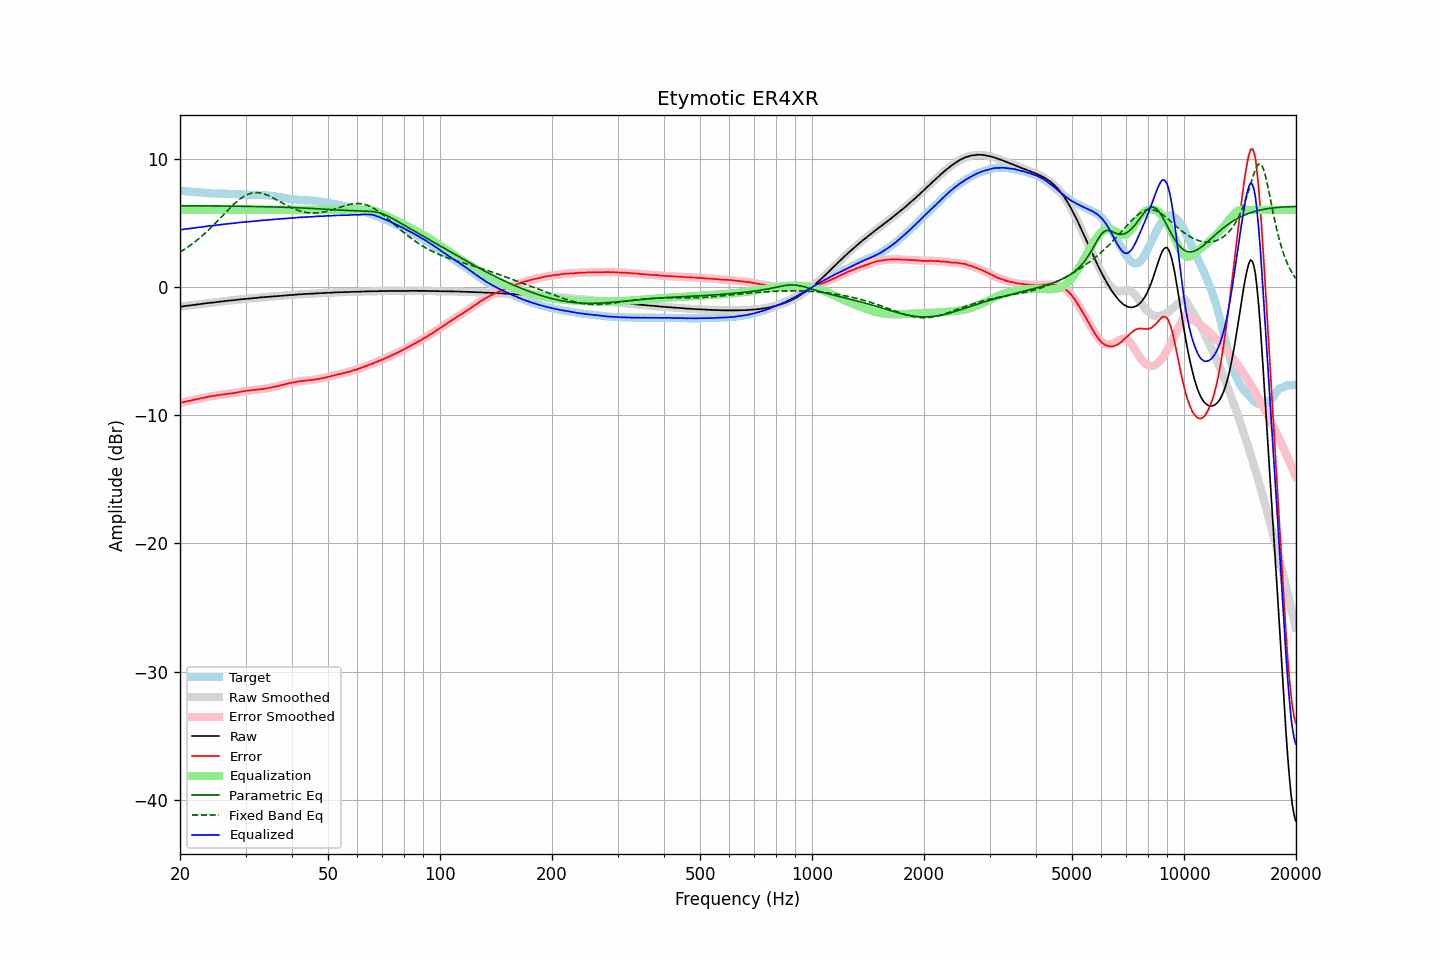

The file beside this chart, header and first rows:
frequency, raw, error, smoothed, error_smoothed, equalization, parametric_eq, fixed_band_eq, equalized_raw, equalized_smoothed, target
20.00, -1.55, -9.04, -1.55, -9.05, 6.00, 6.33, 2.71, 4.45, 4.45, 7.50
20.20, -1.54, -9.02, -1.53, -9.02, 6.00, 6.33, 2.79, 4.46, 4.47, 7.49
20.40, -1.52, -8.99, -1.51, -8.99, 6.00, 6.33, 2.86, 4.48, 4.49, 7.47
20.61, -1.50, -8.96, -1.50, -8.96, 6.00, 6.32, 2.94, 4.50, 4.50, 7.46
20.81, -1.48, -8.93, -1.48, -8.93, 6.00, 6.32, 3.03, 4.52, 4.52, 7.45
21.02, -1.47, -8.91, -1.47, -8.91, 6.00, 6.32, 3.11, 4.53, 4.53, 7.44
21.23, -1.46, -8.89, -1.45, -8.88, 6.00, 6.32, 3.20, 4.54, 4.55, 7.43
21.44, -1.44, -8.86, -1.44, -8.86, 6.00, 6.32, 3.29, 4.56, 4.56, 7.42
21.66, -1.42, -8.83, -1.42, -8.83, 6.00, 6.32, 3.39, 4.58, 4.58, 7.41
21.87, -1.41, -8.80, -1.40, -8.80, 6.00, 6.32, 3.48, 4.59, 4.60, 7.40
22.09, -1.39, -8.77, -1.39, -8.77, 6.00, 6.32, 3.58, 4.61, 4.61, 7.39
22.31, -1.37, -8.74, -1.37, -8.74, 6.00, 6.32, 3.68, 4.63, 4.63, 7.38
22.54, -1.36, -8.72, -1.35, -8.72, 6.00, 6.32, 3.79, 4.64, 4.65, 7.37
22.76, -1.34, -8.69, -1.34, -8.69, 6.00, 6.32, 3.90, 4.66, 4.66, 7.35
22.99, -1.32, -8.67, -1.32, -8.67, 6.00, 6.32, 4.00, 4.68, 4.68, 7.35
23.22, -1.31, -8.65, -1.30, -8.64, 6.00, 6.32, 4.12, 4.69, 4.70, 7.34
23.45, -1.29, -8.62, -1.29, -8.62, 6.00, 6.31, 4.23, 4.71, 4.71, 7.33
23.69, -1.27, -8.58, -1.27, -8.59, 6.00, 6.31, 4.35, 4.73, 4.73, 7.32
23.92, -1.26, -8.56, -1.25, -8.56, 6.00, 6.31, 4.47, 4.74, 4.75, 7.31
24.16, -1.24, -8.53, -1.24, -8.54, 6.00, 6.31, 4.59, 4.76, 4.76, 7.30
24.40, -1.24, -8.52, -1.23, -8.52, 6.00, 6.31, 4.71, 4.76, 4.77, 7.28
24.65, -1.22, -8.50, -1.21, -8.50, 6.00, 6.31, 4.84, 4.78, 4.79, 7.28
24.89, -1.20, -8.48, -1.20, -8.48, 6.00, 6.31, 4.97, 4.80, 4.80, 7.28
25.14, -1.19, -8.46, -1.18, -8.46, 6.00, 6.31, 5.10, 4.81, 4.82, 7.28
25.39, -1.17, -8.43, -1.17, -8.44, 6.00, 6.31, 5.23, 4.83, 4.83, 7.27
25.65, -1.16, -8.42, -1.15, -8.42, 6.00, 6.31, 5.36, 4.84, 4.85, 7.27
25.91, -1.14, -8.40, -1.14, -8.40, 6.00, 6.30, 5.49, 4.86, 4.86, 7.26
26.16, -1.13, -8.39, -1.12, -8.39, 6.00, 6.30, 5.62, 4.87, 4.88, 7.26
26.43, -1.11, -8.37, -1.11, -8.37, 6.00, 6.30, 5.75, 4.89, 4.89, 7.26
26.69, -1.10, -8.35, -1.09, -8.35, 6.00, 6.30, 5.88, 4.90, 4.91, 7.26
26.96, -1.08, -8.33, -1.08, -8.33, 6.00, 6.30, 6.01, 4.92, 4.92, 7.26
27.23, -1.07, -8.32, -1.07, -8.32, 6.00, 6.30, 6.14, 4.93, 4.93, 7.25
27.50, -1.06, -8.31, -1.05, -8.30, 6.00, 6.30, 6.26, 4.94, 4.95, 7.25
27.77, -1.05, -8.29, -1.04, -8.29, 6.00, 6.29, 6.38, 4.95, 4.96, 7.25
28.05, -1.03, -8.26, -1.03, -8.27, 6.00, 6.29, 6.50, 4.97, 4.97, 7.24
28.33, -1.02, -8.25, -1.01, -8.25, 6.00, 6.29, 6.61, 4.98, 4.99, 7.23
28.62, -1.00, -8.22, -1.00, -8.22, 6.00, 6.29, 6.72, 5.00, 5.00, 7.22
28.90, -0.99, -8.20, -0.98, -8.20, 6.00, 6.29, 6.82, 5.01, 5.02, 7.22
29.19, -0.97, -8.17, -0.97, -8.18, 6.00, 6.29, 6.91, 5.03, 5.03, 7.21
29.48, -0.97, -8.16, -0.96, -8.15, 6.00, 6.28, 7.00, 5.03, 5.04, 7.19
29.78, -0.95, -8.13, -0.95, -8.13, 6.00, 6.28, 7.08, 5.05, 5.05, 7.19
30.08, -0.94, -8.11, -0.94, -8.12, 6.00, 6.28, 7.14, 5.06, 5.06, 7.18
30.38, -0.93, -8.10, -0.93, -8.10, 6.00, 6.28, 7.20, 5.07, 5.07, 7.17
30.68, -0.92, -8.08, -0.92, -8.08, 6.00, 6.28, 7.25, 5.08, 5.08, 7.17
30.99, -0.91, -8.07, -0.90, -8.07, 6.00, 6.27, 7.29, 5.09, 5.10, 7.17
31.30, -0.89, -8.05, -0.89, -8.05, 6.00, 6.27, 7.32, 5.11, 5.11, 7.16
31.61, -0.88, -8.03, -0.88, -8.04, 6.00, 6.27, 7.34, 5.12, 5.12, 7.16
31.93, -0.87, -8.03, -0.86, -8.02, 6.00, 6.27, 7.35, 5.13, 5.14, 7.16
32.24, -0.86, -8.01, -0.85, -8.01, 6.00, 6.26, 7.35, 5.14, 5.15, 7.16
32.57, -0.84, -7.99, -0.84, -8.00, 6.00, 6.26, 7.34, 5.16, 5.16, 7.15
32.89, -0.83, -7.99, -0.83, -7.98, 6.00, 6.26, 7.32, 5.17, 5.17, 7.16
33.22, -0.82, -7.97, -0.81, -7.97, 6.00, 6.26, 7.29, 5.18, 5.19, 7.16
33.55, -0.81, -7.96, -0.81, -7.95, 6.00, 6.25, 7.26, 5.19, 5.19, 7.15
33.89, -0.80, -7.93, -0.79, -7.93, 6.00, 6.25, 7.22, 5.20, 5.21, 7.14
34.23, -0.79, -7.92, -0.78, -7.91, 6.00, 6.25, 7.17, 5.21, 5.22, 7.13
34.57, -0.77, -7.89, -0.77, -7.89, 6.00, 6.24, 7.11, 5.23, 5.23, 7.12
34.92, -0.76, -7.86, -0.76, -7.86, 6.00, 6.24, 7.06, 5.24, 5.24, 7.11
35.27, -0.75, -7.84, -0.75, -7.84, 6.00, 6.24, 6.99, 5.25, 5.25, 7.09
35.62, -0.74, -7.81, -0.74, -7.82, 6.00, 6.23, 6.93, 5.26, 5.26, 7.08
35.97, -0.74, -7.80, -0.73, -7.79, 6.00, 6.23, 6.86, 5.26, 5.27, 7.06
... 635 more rows
